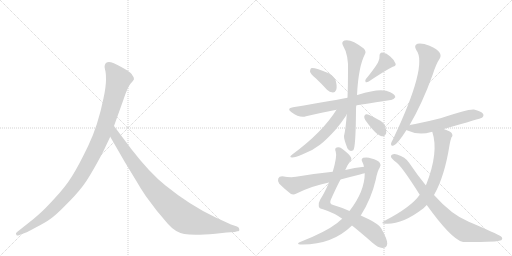
t = 0.00 s
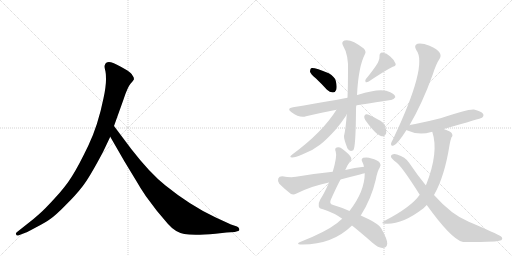
t = 2.37 s
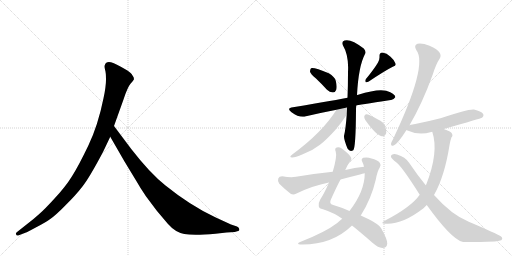
t = 4.74 s
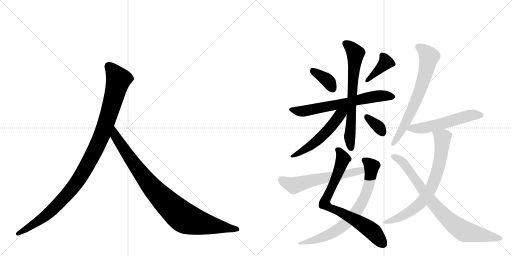
t = 7.10 s
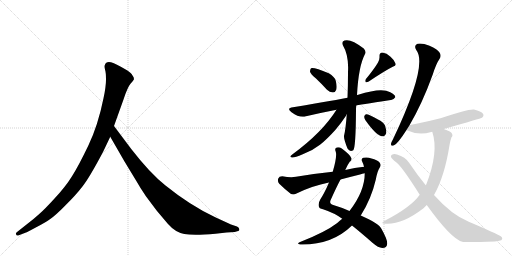
t = 9.47 s
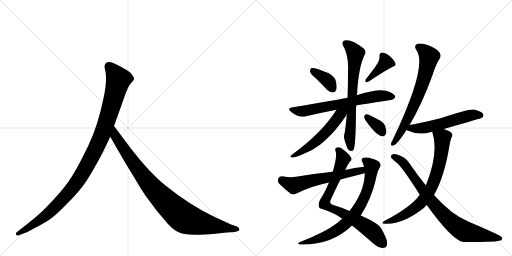
t = 11.84 s

The animated SVG that drew these frames (rendered in a browser with its animation timeline set to each time). Animation: 15 CSS @keyframes rules; one cycle of 11.84 s.

<svg version="1.1" viewBox="0 0 2048 1024" xmlns="http://www.w3.org/2000/svg">
  <g stroke="lightgray" stroke-dasharray="1,1" stroke-width="1" transform="scale(4, 4)">
    <line x1="0" y1="0" x2="256" y2="256"></line>
    <line x1="256" y1="0" x2="0" y2="256"></line>
    <line x1="128" y1="0" x2="128" y2="256"></line>
    <line x1="0" y1="128" x2="256" y2="128"></line>
    <line x1="256" y1="0" x2="512" y2="256"></line>
    <line x1="512" y1="0" x2="256" y2="256"></line>
    <line x1="384" y1="0" x2="384" y2="256"></line>
    <line x1="256" y1="128" x2="512" y2="128"></line>
  </g>
<g transform="scale(1, -1) translate(0, -850)">
   <style type="text/css">
    @keyframes keyframes0 {
      from {
       stroke: black;
       stroke-dashoffset: 1082;
       stroke-width: 128;
       }
       78% {
       animation-timing-function: step-end;
       stroke: black;
       stroke-dashoffset: 0;
       stroke-width: 128;
       }
       to {
       stroke: black;
       stroke-width: 1024;
       }
       }
       #make-me-a-hanzi-animation-0 {
         animation: keyframes0 1.130534s both;
         animation-delay: 0.000000s;
         animation-timing-function: linear;
       }
    @keyframes keyframes1 {
      from {
       stroke: black;
       stroke-dashoffset: 935;
       stroke-width: 128;
       }
       75% {
       animation-timing-function: step-end;
       stroke: black;
       stroke-dashoffset: 0;
       stroke-width: 128;
       }
       to {
       stroke: black;
       stroke-width: 1024;
       }
       }
       #make-me-a-hanzi-animation-1 {
         animation: keyframes1 1.010905s both;
         animation-delay: 1.130534s;
         animation-timing-function: linear;
       }
    @keyframes keyframes2 {
      from {
       stroke: black;
       stroke-dashoffset: 370;
       stroke-width: 128;
       }
       55% {
       animation-timing-function: step-end;
       stroke: black;
       stroke-dashoffset: 0;
       stroke-width: 128;
       }
       to {
       stroke: black;
       stroke-width: 1024;
       }
       }
       #make-me-a-hanzi-animation-2 {
         animation: keyframes2 0.551107s both;
         animation-delay: 2.141439s;
         animation-timing-function: linear;
       }
    @keyframes keyframes3 {
      from {
       stroke: black;
       stroke-dashoffset: 391;
       stroke-width: 128;
       }
       56% {
       animation-timing-function: step-end;
       stroke: black;
       stroke-dashoffset: 0;
       stroke-width: 128;
       }
       to {
       stroke: black;
       stroke-width: 1024;
       }
       }
       #make-me-a-hanzi-animation-3 {
         animation: keyframes3 0.568197s both;
         animation-delay: 2.692546s;
         animation-timing-function: linear;
       }
    @keyframes keyframes4 {
      from {
       stroke: black;
       stroke-dashoffset: 667;
       stroke-width: 128;
       }
       68% {
       animation-timing-function: step-end;
       stroke: black;
       stroke-dashoffset: 0;
       stroke-width: 128;
       }
       to {
       stroke: black;
       stroke-width: 1024;
       }
       }
       #make-me-a-hanzi-animation-4 {
         animation: keyframes4 0.792806s both;
         animation-delay: 3.260742s;
         animation-timing-function: linear;
       }
    @keyframes keyframes5 {
      from {
       stroke: black;
       stroke-dashoffset: 697;
       stroke-width: 128;
       }
       69% {
       animation-timing-function: step-end;
       stroke: black;
       stroke-dashoffset: 0;
       stroke-width: 128;
       }
       to {
       stroke: black;
       stroke-width: 1024;
       }
       }
       #make-me-a-hanzi-animation-5 {
         animation: keyframes5 0.817220s both;
         animation-delay: 4.053548s;
         animation-timing-function: linear;
       }
    @keyframes keyframes6 {
      from {
       stroke: black;
       stroke-dashoffset: 541;
       stroke-width: 128;
       }
       64% {
       animation-timing-function: step-end;
       stroke: black;
       stroke-dashoffset: 0;
       stroke-width: 128;
       }
       to {
       stroke: black;
       stroke-width: 1024;
       }
       }
       #make-me-a-hanzi-animation-6 {
         animation: keyframes6 0.690267s both;
         animation-delay: 4.870768s;
         animation-timing-function: linear;
       }
    @keyframes keyframes7 {
      from {
       stroke: black;
       stroke-dashoffset: 344;
       stroke-width: 128;
       }
       53% {
       animation-timing-function: step-end;
       stroke: black;
       stroke-dashoffset: 0;
       stroke-width: 128;
       }
       to {
       stroke: black;
       stroke-width: 1024;
       }
       }
       #make-me-a-hanzi-animation-7 {
         animation: keyframes7 0.529948s both;
         animation-delay: 5.561035s;
         animation-timing-function: linear;
       }
    @keyframes keyframes8 {
      from {
       stroke: black;
       stroke-dashoffset: 779;
       stroke-width: 128;
       }
       72% {
       animation-timing-function: step-end;
       stroke: black;
       stroke-dashoffset: 0;
       stroke-width: 128;
       }
       to {
       stroke: black;
       stroke-width: 1024;
       }
       }
       #make-me-a-hanzi-animation-8 {
         animation: keyframes8 0.883952s both;
         animation-delay: 6.090983s;
         animation-timing-function: linear;
       }
    @keyframes keyframes9 {
      from {
       stroke: black;
       stroke-dashoffset: 746;
       stroke-width: 128;
       }
       71% {
       animation-timing-function: step-end;
       stroke: black;
       stroke-dashoffset: 0;
       stroke-width: 128;
       }
       to {
       stroke: black;
       stroke-width: 1024;
       }
       }
       #make-me-a-hanzi-animation-9 {
         animation: keyframes9 0.857096s both;
         animation-delay: 6.974935s;
         animation-timing-function: linear;
       }
    @keyframes keyframes10 {
      from {
       stroke: black;
       stroke-dashoffset: 594;
       stroke-width: 128;
       }
       66% {
       animation-timing-function: step-end;
       stroke: black;
       stroke-dashoffset: 0;
       stroke-width: 128;
       }
       to {
       stroke: black;
       stroke-width: 1024;
       }
       }
       #make-me-a-hanzi-animation-10 {
         animation: keyframes10 0.733398s both;
         animation-delay: 7.832031s;
         animation-timing-function: linear;
       }
    @keyframes keyframes11 {
      from {
       stroke: black;
       stroke-dashoffset: 691;
       stroke-width: 128;
       }
       69% {
       animation-timing-function: step-end;
       stroke: black;
       stroke-dashoffset: 0;
       stroke-width: 128;
       }
       to {
       stroke: black;
       stroke-width: 1024;
       }
       }
       #make-me-a-hanzi-animation-11 {
         animation: keyframes11 0.812337s both;
         animation-delay: 8.565430s;
         animation-timing-function: linear;
       }
    @keyframes keyframes12 {
      from {
       stroke: black;
       stroke-dashoffset: 556;
       stroke-width: 128;
       }
       64% {
       animation-timing-function: step-end;
       stroke: black;
       stroke-dashoffset: 0;
       stroke-width: 128;
       }
       to {
       stroke: black;
       stroke-width: 1024;
       }
       }
       #make-me-a-hanzi-animation-12 {
         animation: keyframes12 0.702474s both;
         animation-delay: 9.377767s;
         animation-timing-function: linear;
       }
    @keyframes keyframes13 {
      from {
       stroke: black;
       stroke-dashoffset: 726;
       stroke-width: 128;
       }
       70% {
       animation-timing-function: step-end;
       stroke: black;
       stroke-dashoffset: 0;
       stroke-width: 128;
       }
       to {
       stroke: black;
       stroke-width: 1024;
       }
       }
       #make-me-a-hanzi-animation-13 {
         animation: keyframes13 0.840820s both;
         animation-delay: 10.080241s;
         animation-timing-function: linear;
       }
    @keyframes keyframes14 {
      from {
       stroke: black;
       stroke-dashoffset: 818;
       stroke-width: 128;
       }
       73% {
       animation-timing-function: step-end;
       stroke: black;
       stroke-dashoffset: 0;
       stroke-width: 128;
       }
       to {
       stroke: black;
       stroke-width: 1024;
       }
       }
       #make-me-a-hanzi-animation-14 {
         animation: keyframes14 0.915690s both;
         animation-delay: 10.921061s;
         animation-timing-function: linear;
       }
</style>
<path d="M 412 242 L 441 303 L 456 346 L 494 452 Q 510 501 522 515 Q 534 528 536 533 Q 536 541 530 548 Q 526 557 508 569 Q 464 595 444 601 Q 424 606 419 589 Q 417 584 420 572 Q 424 560 424 532 Q 424 503 414 457 Q 392 348 353 267 Q 314 186 288 145 Q 262 103 219 57 Q 178 12 157 -6 Q 135 -26 110 -45 L 67 -79 Q 61 -84 65 -88 Q 65 -95 78 -90 L 104 -80 Q 106 -80 143 -60 Q 180 -41 201 -26 Q 223 -11 262 29 Q 302 68 329 103 Q 357 138 412 242 Z" fill="lightgray"></path> 
<path d="M 441 303 L 498 204 L 546 125 Q 560 100 583 66 L 628 6 L 672 -46 Q 701 -79 737 -86 Q 774 -93 862 -85 L 906 -80 L 939 -78 L 949 -75 Q 959 -75 957 -67 Q 958 -61 948 -56 L 924 -48 L 861 -19 Q 761 28 662 108 Q 600 157 525 254 L 456 346 C 438 370 426 329 441 303 Z" fill="lightgray"></path> 
<path d="M 1264 536 Q 1286 515 1308 491 Q 1318 481 1332 480 Q 1341 480 1345 491 Q 1349 503 1343 527 Q 1339 543 1315 557 Q 1257 581 1244 577 Q 1240 573 1240 563 Q 1243 553 1264 536 Z" fill="lightgray"></path> 
<path d="M 1512 600 Q 1496 573 1463 533 Q 1459 527 1463 521 Q 1469 520 1475 524 Q 1539 567 1571 583 Q 1586 587 1582 596 Q 1578 609 1562 623 Q 1547 638 1529 640 Q 1517 639 1518 624 Q 1519 614 1512 600 Z" fill="lightgray"></path> 
<path d="M 1425 428 Q 1428 429 1563 450 Q 1573 449 1581 461 Q 1582 471 1561 481 Q 1527 502 1433 471 Q 1430 471 1428 470 L 1390 459 Q 1356 452 1172 421 Q 1144 417 1166 401 Q 1199 377 1224 385 Q 1279 398 1346 411 L 1425 428 Z" fill="lightgray"></path> 
<path d="M 1387 393 Q 1383 335 1376 306 Q 1375 294 1390 256 Q 1399 241 1413 249 Q 1423 258 1424 410 Q 1424 419 1425 428 L 1428 470 Q 1434 585 1460 634 Q 1466 643 1455 656 Q 1404 696 1378 688 Q 1365 684 1371 670 Q 1396 628 1392 562 Q 1392 505 1390 459 L 1387 393 Z" fill="lightgray"></path> 
<path d="M 1346 411 Q 1289 320 1169 232 Q 1154 222 1168 220 Q 1178 219 1211 233 Q 1248 246 1280 271 Q 1308 293 1342 331 Q 1367 361 1384 387 Q 1385 391 1387 393 C 1405 426 1379 462 1346 411 Z" fill="lightgray"></path> 
<path d="M 1461 370 Q 1504 309 1527 305 Q 1539 302 1545 318 Q 1546 330 1540 348 Q 1533 363 1512 372 Q 1481 390 1467 393 Q 1460 394 1457 385 Q 1456 378 1461 370 Z" fill="lightgray"></path> 
<path d="M 1381 170 Q 1390 191 1399 203 Q 1408 210 1405 218 Q 1401 231 1367 256 Q 1357 263 1347 260 Q 1337 257 1343 243 Q 1349 225 1331 163 L 1316 120 Q 1298 78 1281 52 Q 1272 36 1275 25 Q 1276 16 1292 13 Q 1338 -2 1369 -25 L 1408 -52 Q 1442 -79 1491 -122 Q 1513 -141 1529 -142 Q 1548 -142 1549 -124 Q 1549 -106 1525 -64 Q 1515 -43 1443 -12 L 1398 6 Q 1361 22 1333 30 Q 1314 34 1324 53 Q 1346 102 1362 132 L 1381 170 Z" fill="lightgray"></path> 
<path d="M 1369 -25 Q 1359 -32 1349 -42 Q 1301 -79 1198 -119 Q 1185 -126 1201 -128 Q 1327 -131 1408 -52 L 1443 -12 Q 1485 54 1503 131 Q 1510 168 1519 180 Q 1526 190 1519 199 Q 1509 211 1486 216 Q 1470 223 1453 219 Q 1443 215 1449 203 Q 1453 196 1456 183 L 1459 157 Q 1459 85 1398 6 L 1369 -25 Z" fill="lightgray"></path> 
<path d="M 1456 183 Q 1419 179 1381 170 L 1331 163 Q 1261 156 1184 143 Q 1163 139 1129 145 Q 1116 145 1113 136 Q 1109 124 1117 115 Q 1136 96 1164 74 Q 1174 70 1186 76 Q 1249 107 1316 120 L 1362 132 Q 1399 142 1440 152 Q 1449 155 1459 157 C 1488 164 1486 187 1456 183 Z" fill="lightgray"></path> 
<path d="M 1638 349 Q 1689 436 1731 552 Q 1744 594 1759 616 Q 1766 628 1758 640 Q 1751 652 1718 667 Q 1688 679 1670 675 Q 1654 669 1665 650 Q 1713 590 1572 293 Q 1565 281 1564 275 Q 1563 263 1576 269 Q 1591 275 1626 330 L 1638 349 Z" fill="lightgray"></path> 
<path d="M 1775 334 Q 1925 377 1928 379 Q 1937 386 1932 395 Q 1925 405 1896 412 Q 1874 415 1762 377 Q 1677 356 1639 350 Q 1638 350 1638 349 C 1609 341 1604 340 1626 330 Q 1627 330 1630 328 Q 1675 307 1725 322 Q 1726 323 1729 323 L 1775 334 Z" fill="lightgray"></path> 
<path d="M 1736 70 Q 1778 143 1798 269 Q 1802 291 1806 301 Q 1813 307 1807 317 Q 1803 324 1775 334 C 1747 345 1721 352 1729 323 Q 1756 242 1705 112 Q 1704 112 1703 109 L 1679 71 Q 1645 22 1539 -33 Q 1517 -46 1544 -45 Q 1610 -48 1694 17 L 1707 30 L 1736 70 Z" fill="lightgray"></path> 
<path d="M 1707 30 Q 1804 -105 1849 -117 Q 1862 -120 1979 -116 Q 1992 -115 2005 -111 Q 2014 -104 2003 -95 Q 1988 -85 1875 -37 Q 1806 -9 1736 70 L 1703 109 Q 1670 149 1637 198 Q 1621 223 1588 232 Q 1576 236 1566 230 Q 1560 223 1569 215 Q 1576 208 1582 203 Q 1604 190 1679 71 L 1707 30 Z" fill="lightgray"></path> 
      <clipPath id="make-me-a-hanzi-clip-0">
      <path d="M 412 242 L 441 303 L 456 346 L 494 452 Q 510 501 522 515 Q 534 528 536 533 Q 536 541 530 548 Q 526 557 508 569 Q 464 595 444 601 Q 424 606 419 589 Q 417 584 420 572 Q 424 560 424 532 Q 424 503 414 457 Q 392 348 353 267 Q 314 186 288 145 Q 262 103 219 57 Q 178 12 157 -6 Q 135 -26 110 -45 L 67 -79 Q 61 -84 65 -88 Q 65 -95 78 -90 L 104 -80 Q 106 -80 143 -60 Q 180 -41 201 -26 Q 223 -11 262 29 Q 302 68 329 103 Q 357 138 412 242 Z" fill="lightgray"></path>
      </clipPath>
      <path clip-path="url(#make-me-a-hanzi-clip-0)" d="M 436 585 L 474 532 L 412 321 L 352 196 L 296 105 L 227 28 L 143 -42 L 72 -85 " fill="none" id="make-me-a-hanzi-animation-0" stroke-dasharray="954 1908" stroke-linecap="round"></path>

      <clipPath id="make-me-a-hanzi-clip-1">
      <path d="M 441 303 L 498 204 L 546 125 Q 560 100 583 66 L 628 6 L 672 -46 Q 701 -79 737 -86 Q 774 -93 862 -85 L 906 -80 L 939 -78 L 949 -75 Q 959 -75 957 -67 Q 958 -61 948 -56 L 924 -48 L 861 -19 Q 761 28 662 108 Q 600 157 525 254 L 456 346 C 438 370 426 329 441 303 Z" fill="lightgray"></path>
      </clipPath>
      <path clip-path="url(#make-me-a-hanzi-clip-1)" d="M 457 338 L 462 305 L 579 137 L 653 53 L 721 -10 L 746 -26 L 780 -37 L 948 -66 " fill="none" id="make-me-a-hanzi-animation-1" stroke-dasharray="807 1614" stroke-linecap="round"></path>

      <clipPath id="make-me-a-hanzi-clip-2">
      <path d="M 1264 536 Q 1286 515 1308 491 Q 1318 481 1332 480 Q 1341 480 1345 491 Q 1349 503 1343 527 Q 1339 543 1315 557 Q 1257 581 1244 577 Q 1240 573 1240 563 Q 1243 553 1264 536 Z" fill="lightgray"></path>
      </clipPath>
      <path clip-path="url(#make-me-a-hanzi-clip-2)" d="M 1248 568 L 1307 531 L 1331 494 " fill="none" id="make-me-a-hanzi-animation-2" stroke-dasharray="242 484" stroke-linecap="round"></path>

      <clipPath id="make-me-a-hanzi-clip-3">
      <path d="M 1512 600 Q 1496 573 1463 533 Q 1459 527 1463 521 Q 1469 520 1475 524 Q 1539 567 1571 583 Q 1586 587 1582 596 Q 1578 609 1562 623 Q 1547 638 1529 640 Q 1517 639 1518 624 Q 1519 614 1512 600 Z" fill="lightgray"></path>
      </clipPath>
      <path clip-path="url(#make-me-a-hanzi-clip-3)" d="M 1572 593 L 1543 601 L 1468 527 " fill="none" id="make-me-a-hanzi-animation-3" stroke-dasharray="263 526" stroke-linecap="round"></path>

      <clipPath id="make-me-a-hanzi-clip-4">
      <path d="M 1425 428 Q 1428 429 1563 450 Q 1573 449 1581 461 Q 1582 471 1561 481 Q 1527 502 1433 471 Q 1430 471 1428 470 L 1390 459 Q 1356 452 1172 421 Q 1144 417 1166 401 Q 1199 377 1224 385 Q 1279 398 1346 411 L 1425 428 Z" fill="lightgray"></path>
      </clipPath>
      <path clip-path="url(#make-me-a-hanzi-clip-4)" d="M 1167 412 L 1196 405 L 1226 407 L 1485 462 L 1525 467 L 1571 462 " fill="none" id="make-me-a-hanzi-animation-4" stroke-dasharray="539 1078" stroke-linecap="round"></path>

      <clipPath id="make-me-a-hanzi-clip-5">
      <path d="M 1387 393 Q 1383 335 1376 306 Q 1375 294 1390 256 Q 1399 241 1413 249 Q 1423 258 1424 410 Q 1424 419 1425 428 L 1428 470 Q 1434 585 1460 634 Q 1466 643 1455 656 Q 1404 696 1378 688 Q 1365 684 1371 670 Q 1396 628 1392 562 Q 1392 505 1390 459 L 1387 393 Z" fill="lightgray"></path>
      </clipPath>
      <path clip-path="url(#make-me-a-hanzi-clip-5)" d="M 1380 677 L 1398 666 L 1422 637 L 1399 304 L 1405 256 " fill="none" id="make-me-a-hanzi-animation-5" stroke-dasharray="569 1138" stroke-linecap="round"></path>

      <clipPath id="make-me-a-hanzi-clip-6">
      <path d="M 1346 411 Q 1289 320 1169 232 Q 1154 222 1168 220 Q 1178 219 1211 233 Q 1248 246 1280 271 Q 1308 293 1342 331 Q 1367 361 1384 387 Q 1385 391 1387 393 C 1405 426 1379 462 1346 411 Z" fill="lightgray"></path>
      </clipPath>
      <path clip-path="url(#make-me-a-hanzi-clip-6)" d="M 1382 414 L 1321 339 L 1251 272 L 1172 226 " fill="none" id="make-me-a-hanzi-animation-6" stroke-dasharray="413 826" stroke-linecap="round"></path>

      <clipPath id="make-me-a-hanzi-clip-7">
      <path d="M 1461 370 Q 1504 309 1527 305 Q 1539 302 1545 318 Q 1546 330 1540 348 Q 1533 363 1512 372 Q 1481 390 1467 393 Q 1460 394 1457 385 Q 1456 378 1461 370 Z" fill="lightgray"></path>
      </clipPath>
      <path clip-path="url(#make-me-a-hanzi-clip-7)" d="M 1468 382 L 1517 340 L 1530 320 " fill="none" id="make-me-a-hanzi-animation-7" stroke-dasharray="216 432" stroke-linecap="round"></path>

      <clipPath id="make-me-a-hanzi-clip-8">
      <path d="M 1381 170 Q 1390 191 1399 203 Q 1408 210 1405 218 Q 1401 231 1367 256 Q 1357 263 1347 260 Q 1337 257 1343 243 Q 1349 225 1331 163 L 1316 120 Q 1298 78 1281 52 Q 1272 36 1275 25 Q 1276 16 1292 13 Q 1338 -2 1369 -25 L 1408 -52 Q 1442 -79 1491 -122 Q 1513 -141 1529 -142 Q 1548 -142 1549 -124 Q 1549 -106 1525 -64 Q 1515 -43 1443 -12 L 1398 6 Q 1361 22 1333 30 Q 1314 34 1324 53 Q 1346 102 1362 132 L 1381 170 Z" fill="lightgray"></path>
      </clipPath>
      <path clip-path="url(#make-me-a-hanzi-clip-8)" d="M 1351 250 L 1364 237 L 1372 214 L 1298 35 L 1471 -61 L 1532 -125 " fill="none" id="make-me-a-hanzi-animation-8" stroke-dasharray="651 1302" stroke-linecap="round"></path>

      <clipPath id="make-me-a-hanzi-clip-9">
      <path d="M 1369 -25 Q 1359 -32 1349 -42 Q 1301 -79 1198 -119 Q 1185 -126 1201 -128 Q 1327 -131 1408 -52 L 1443 -12 Q 1485 54 1503 131 Q 1510 168 1519 180 Q 1526 190 1519 199 Q 1509 211 1486 216 Q 1470 223 1453 219 Q 1443 215 1449 203 Q 1453 196 1456 183 L 1459 157 Q 1459 85 1398 6 L 1369 -25 Z" fill="lightgray"></path>
      </clipPath>
      <path clip-path="url(#make-me-a-hanzi-clip-9)" d="M 1456 210 L 1487 184 L 1483 144 L 1463 72 L 1428 6 L 1387 -41 L 1341 -75 L 1274 -106 L 1209 -120 " fill="none" id="make-me-a-hanzi-animation-9" stroke-dasharray="618 1236" stroke-linecap="round"></path>

      <clipPath id="make-me-a-hanzi-clip-10">
      <path d="M 1456 183 Q 1419 179 1381 170 L 1331 163 Q 1261 156 1184 143 Q 1163 139 1129 145 Q 1116 145 1113 136 Q 1109 124 1117 115 Q 1136 96 1164 74 Q 1174 70 1186 76 Q 1249 107 1316 120 L 1362 132 Q 1399 142 1440 152 Q 1449 155 1459 157 C 1488 164 1486 187 1456 183 Z" fill="lightgray"></path>
      </clipPath>
      <path clip-path="url(#make-me-a-hanzi-clip-10)" d="M 1127 131 L 1175 108 L 1436 167 L 1453 163 " fill="none" id="make-me-a-hanzi-animation-10" stroke-dasharray="466 932" stroke-linecap="round"></path>

      <clipPath id="make-me-a-hanzi-clip-11">
      <path d="M 1638 349 Q 1689 436 1731 552 Q 1744 594 1759 616 Q 1766 628 1758 640 Q 1751 652 1718 667 Q 1688 679 1670 675 Q 1654 669 1665 650 Q 1713 590 1572 293 Q 1565 281 1564 275 Q 1563 263 1576 269 Q 1591 275 1626 330 L 1638 349 Z" fill="lightgray"></path>
      </clipPath>
      <path clip-path="url(#make-me-a-hanzi-clip-11)" d="M 1675 661 L 1701 643 L 1716 623 L 1697 537 L 1632 377 L 1597 309 L 1572 276 " fill="none" id="make-me-a-hanzi-animation-11" stroke-dasharray="563 1126" stroke-linecap="round"></path>

      <clipPath id="make-me-a-hanzi-clip-12">
      <path d="M 1775 334 Q 1925 377 1928 379 Q 1937 386 1932 395 Q 1925 405 1896 412 Q 1874 415 1762 377 Q 1677 356 1639 350 Q 1638 350 1638 349 C 1609 341 1604 340 1626 330 Q 1627 330 1630 328 Q 1675 307 1725 322 Q 1726 323 1729 323 L 1775 334 Z" fill="lightgray"></path>
      </clipPath>
      <path clip-path="url(#make-me-a-hanzi-clip-12)" d="M 1630 334 L 1698 338 L 1870 386 L 1923 388 " fill="none" id="make-me-a-hanzi-animation-12" stroke-dasharray="428 856" stroke-linecap="round"></path>

      <clipPath id="make-me-a-hanzi-clip-13">
      <path d="M 1736 70 Q 1778 143 1798 269 Q 1802 291 1806 301 Q 1813 307 1807 317 Q 1803 324 1775 334 C 1747 345 1721 352 1729 323 Q 1756 242 1705 112 Q 1704 112 1703 109 L 1679 71 Q 1645 22 1539 -33 Q 1517 -46 1544 -45 Q 1610 -48 1694 17 L 1707 30 L 1736 70 Z" fill="lightgray"></path>
      </clipPath>
      <path clip-path="url(#make-me-a-hanzi-clip-13)" d="M 1738 319 L 1770 296 L 1758 200 L 1724 97 L 1692 49 L 1660 18 L 1596 -21 L 1550 -35 " fill="none" id="make-me-a-hanzi-animation-13" stroke-dasharray="598 1196" stroke-linecap="round"></path>

      <clipPath id="make-me-a-hanzi-clip-14">
      <path d="M 1707 30 Q 1804 -105 1849 -117 Q 1862 -120 1979 -116 Q 1992 -115 2005 -111 Q 2014 -104 2003 -95 Q 1988 -85 1875 -37 Q 1806 -9 1736 70 L 1703 109 Q 1670 149 1637 198 Q 1621 223 1588 232 Q 1576 236 1566 230 Q 1560 223 1569 215 Q 1576 208 1582 203 Q 1604 190 1679 71 L 1707 30 Z" fill="lightgray"></path>
      </clipPath>
      <path clip-path="url(#make-me-a-hanzi-clip-14)" d="M 1574 224 L 1619 193 L 1749 16 L 1817 -49 L 1859 -76 L 2000 -104 " fill="none" id="make-me-a-hanzi-animation-14" stroke-dasharray="690 1380" stroke-linecap="round"></path>

</g>
</svg>
